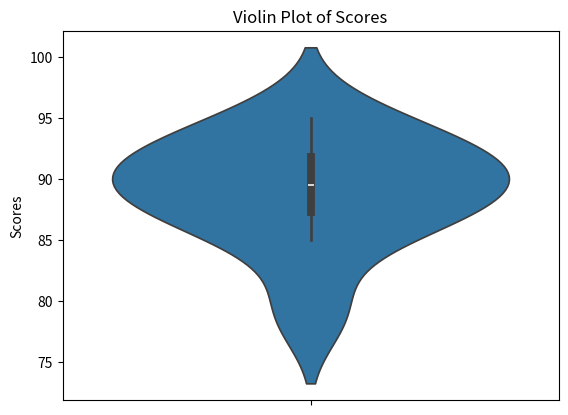

Recreate this plot in Python.
import seaborn as sns
import matplotlib.pyplot as plt

scores = [88, 92, 79, 93, 85, 91, 87, 95, 90, 89]

sns.violinplot(y=scores)
plt.title('Violin Plot of Scores')
plt.ylabel('Scores')
plt.savefig('violin_plot_scores.png')
